Dataset: recortes (GitHub, Dxnn017/fruit-detector-pricer). Classes: apple red 1, banana 1, cantaloupe 2, cocos 1, granadilla 1, kiwi 1, maracuja 1, peach 2, pear forelle 1, pineapple mini 1.

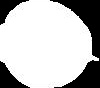
Label: pear forelle 1

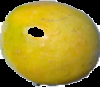
Label: maracuja 1

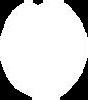
Label: peach 2

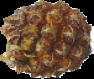
Label: pineapple mini 1

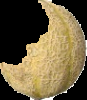
Label: cantaloupe 2

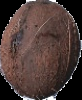
Label: cocos 1
